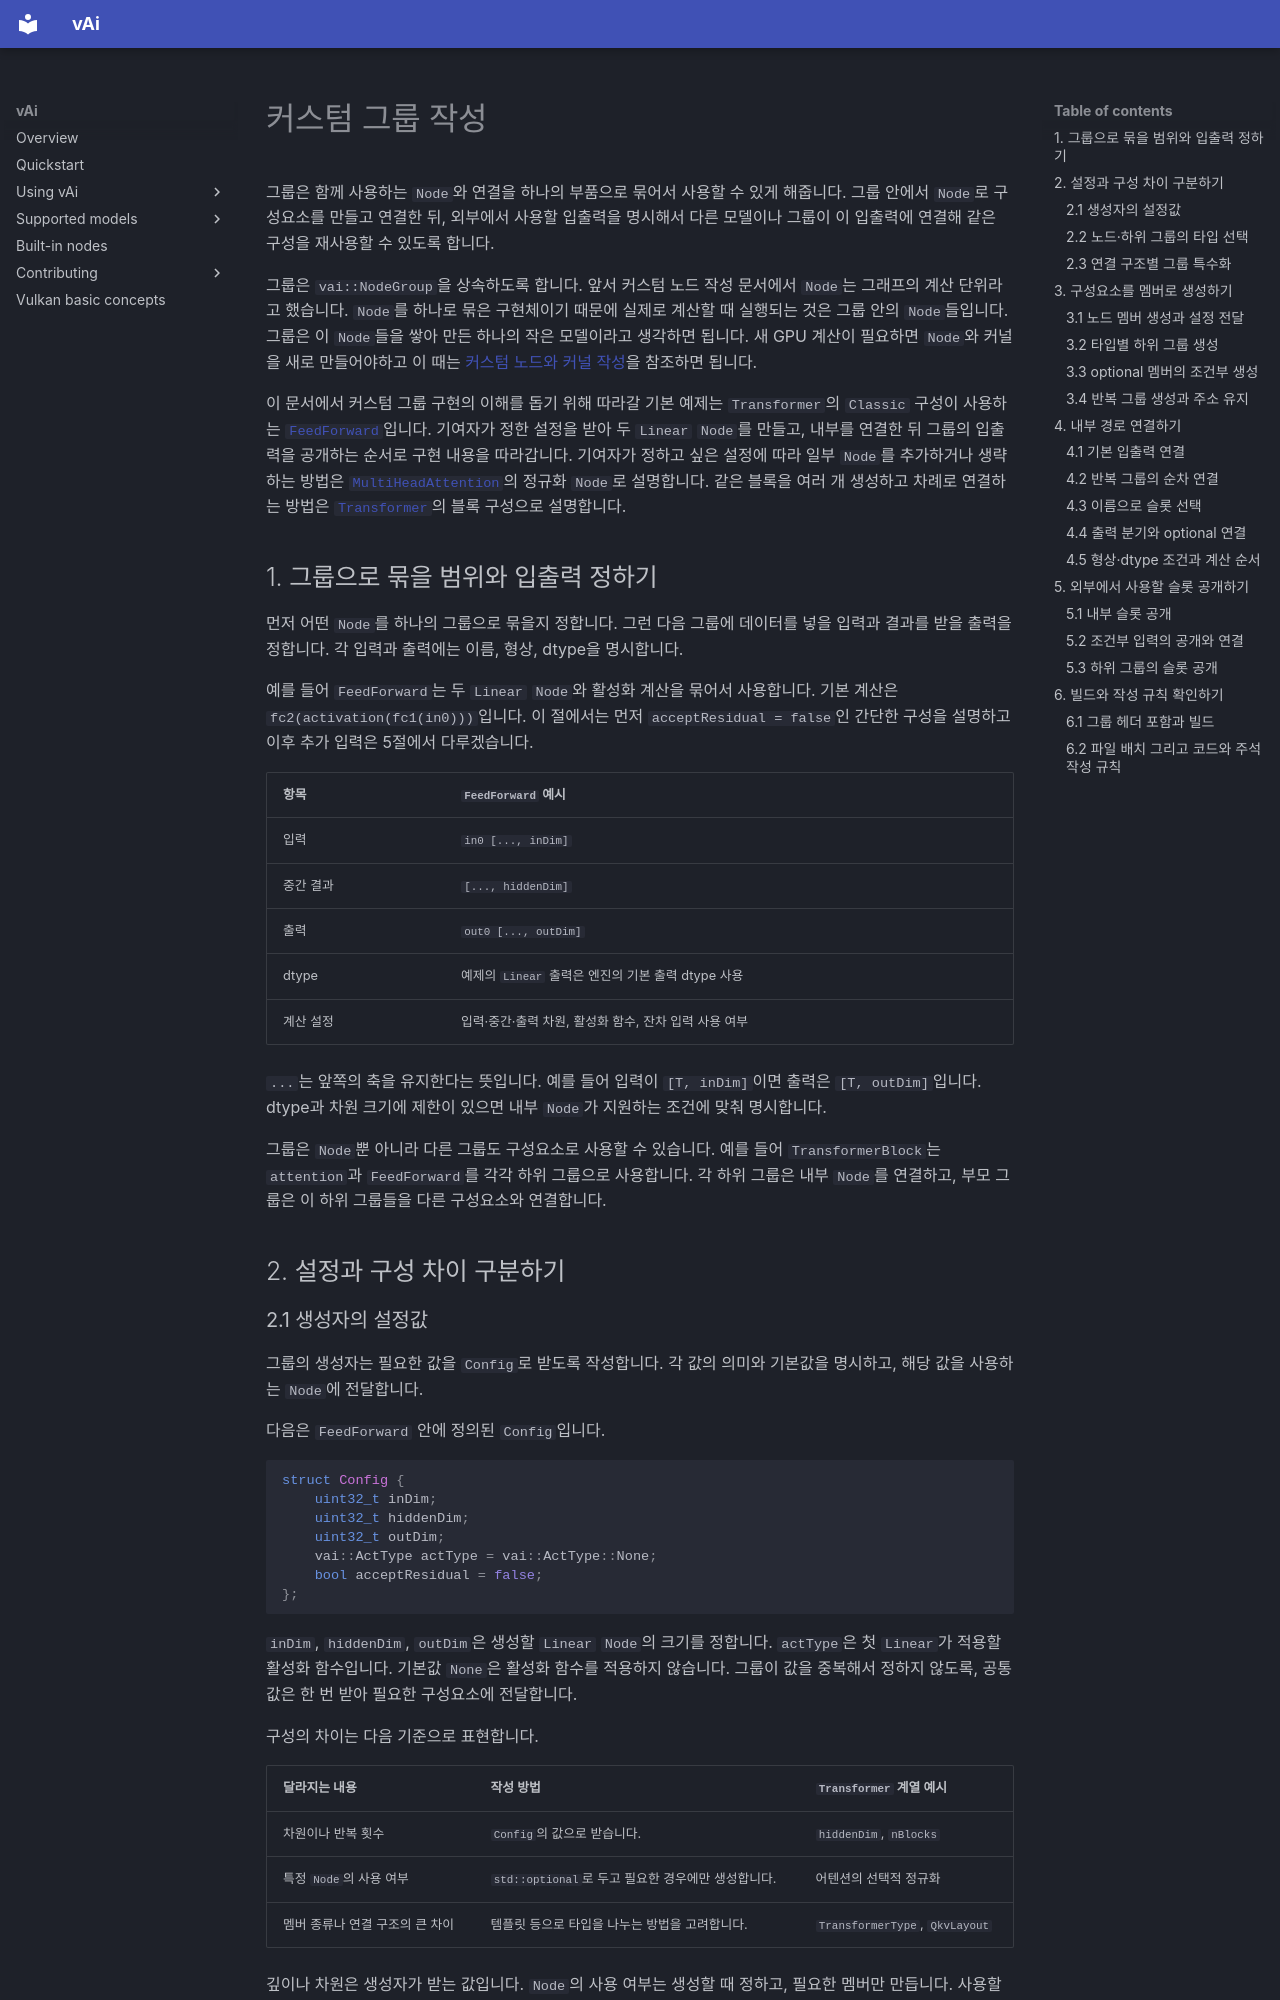

repository: vaistrata/vAi · page: ko/contributing/groups/index.html · generator: mkdocs

# 커스텀 그룹 작성

그룹은 함께 사용하는 `Node`와 연결을 하나의 부품으로 묶어서 사용할 수 있게 해줍니다. 그룹 안에서 `Node`로 구성요소를 만들고 연결한 뒤, 외부에서 사용할 입출력을 명시해서 다른 모델이나 그룹이 이 입출력에 연결해 같은 구성을 재사용할 수 있도록 합니다.

그룹은 `vai::NodeGroup`을 상속하도록 합니다. 앞서 커스텀 노드 작성 문서에서 `Node`는 그래프의 계산 단위라고 했습니다. `Node`를 하나로 묶은 구현체이기 때문에 실제로 계산할 때 실행되는 것은 그룹 안의 `Node`들입니다. 그룹은 이 `Node`들을 쌓아 만든 하나의 작은 모델이라고 생각하면 됩니다. 새 GPU 계산이 필요하면 `Node`와 커널을 새로 만들어야하고 이 때는 [커스텀 노드와 커널 작성](nodes.md)을 참조하면 됩니다.

이 문서에서 커스텀 그룹 구현의 이해를 돕기 위해 따라갈 기본 예제는 `Transformer`의 `Classic` 구성이 사용하는 [`FeedForward`](../../../vai/groups/feed-forward.h)입니다. 기여자가 정한 설정을 받아 두 `Linear` `Node`를 만들고, 내부를 연결한 뒤 그룹의 입출력을 공개하는 순서로 구현 내용을 따라갑니다. 기여자가 정하고 싶은 설정에 따라 일부 `Node`를 추가하거나 생략하는 방법은 [`MultiHeadAttention`](../../../vai/groups/multi-head-attention.h)의 정규화 `Node`로 설명합니다. 같은 블록을 여러 개 생성하고 차례로 연결하는 방법은 [`Transformer`](../../../vai/groups/transformer.h)의 블록 구성으로 설명합니다.

## 1. 그룹으로 묶을 범위와 입출력 정하기

먼저 어떤 `Node`를 하나의 그룹으로 묶을지 정합니다. 그런 다음 그룹에 데이터를 넣을 입력과 결과를 받을 출력을 정합니다. 각 입력과 출력에는 이름, 형상, dtype을 명시합니다.

예를 들어 `FeedForward`는 두 `Linear` `Node`와 활성화 계산을 묶어서 사용합니다. 기본 계산은 `fc2(activation(fc1(in0)))`입니다. 이 절에서는 먼저 `acceptResidual = false`인 간단한 구성을 설명하고 이후 추가 입력은 5절에서 다루겠습니다.

| 항목 | `FeedForward` 예시 |
|---|---|
| 입력 | `in0 [..., inDim]` |
| 중간 결과 | `[..., hiddenDim]` |
| 출력 | `out0 [..., outDim]` |
| dtype | 예제의 `Linear` 출력은 엔진의 기본 출력 dtype 사용 |
| 계산 설정 | 입력·중간·출력 차원, 활성화 함수, 잔차 입력 사용 여부 |

`...`는 앞쪽의 축을 유지한다는 뜻입니다. 예를 들어 입력이 `[T, inDim]`이면 출력은 `[T, outDim]`입니다. dtype과 차원 크기에 제한이 있으면 내부 `Node`가 지원하는 조건에 맞춰 명시합니다.

그룹은 `Node`뿐 아니라 다른 그룹도 구성요소로 사용할 수 있습니다. 예를 들어 `TransformerBlock`는 `attention`과 `FeedForward`를 각각 하위 그룹으로 사용합니다. 각 하위 그룹은 내부 `Node`를 연결하고, 부모 그룹은 이 하위 그룹들을 다른 구성요소와 연결합니다.

## 2. 설정과 구성 차이 구분하기

### 2.1 생성자의 설정값

그룹의 생성자는 필요한 값을 `Config`로 받도록 작성합니다. 각 값의 의미와 기본값을 명시하고, 해당 값을 사용하는 `Node`에 전달합니다.

다음은 `FeedForward` 안에 정의된 `Config`입니다.

```cpp
struct Config {
    uint32_t inDim;
    uint32_t hiddenDim;
    uint32_t outDim;
    vai::ActType actType = vai::ActType::None;
    bool acceptResidual = false;
};
```

`inDim`, `hiddenDim`, `outDim`은 생성할 `Linear` `Node`의 크기를 정합니다.
`actType`은 첫 `Linear`가 적용할 활성화 함수입니다. 기본값 `None`은 활성화 함수를 적용하지 않습니다.
그룹이 값을 중복해서 정하지 않도록, 공통 값은 한 번 받아 필요한 구성요소에 전달합니다.

구성의 차이는 다음 기준으로 표현합니다.

| 달라지는 내용 | 작성 방법 | `Transformer` 계열 예시 |
|---|---|---|
| 차원이나 반복 횟수 | `Config`의 값으로 받습니다. | `hiddenDim`, `nBlocks` |
| 특정 `Node`의 사용 여부 | `std::optional`로 두고 필요한 경우에만 생성합니다. | 어텐션의 선택적 정규화 |
| 멤버 종류나 연결 구조의 큰 차이 | 템플릿 등으로 타입을 나누는 방법을 고려합니다. | `TransformerType`, `QkvLayout` |

깊이나 차원은 생성자가 받는 값입니다. `Node`의 사용 여부는 생성할 때 정하고, 필요한 멤버만 만듭니다. 사용할 부품의 종류나 연결 방식이 달라지면 컴파일할 때 그룹 타입을 선택해서 조정하면 됩니다.
